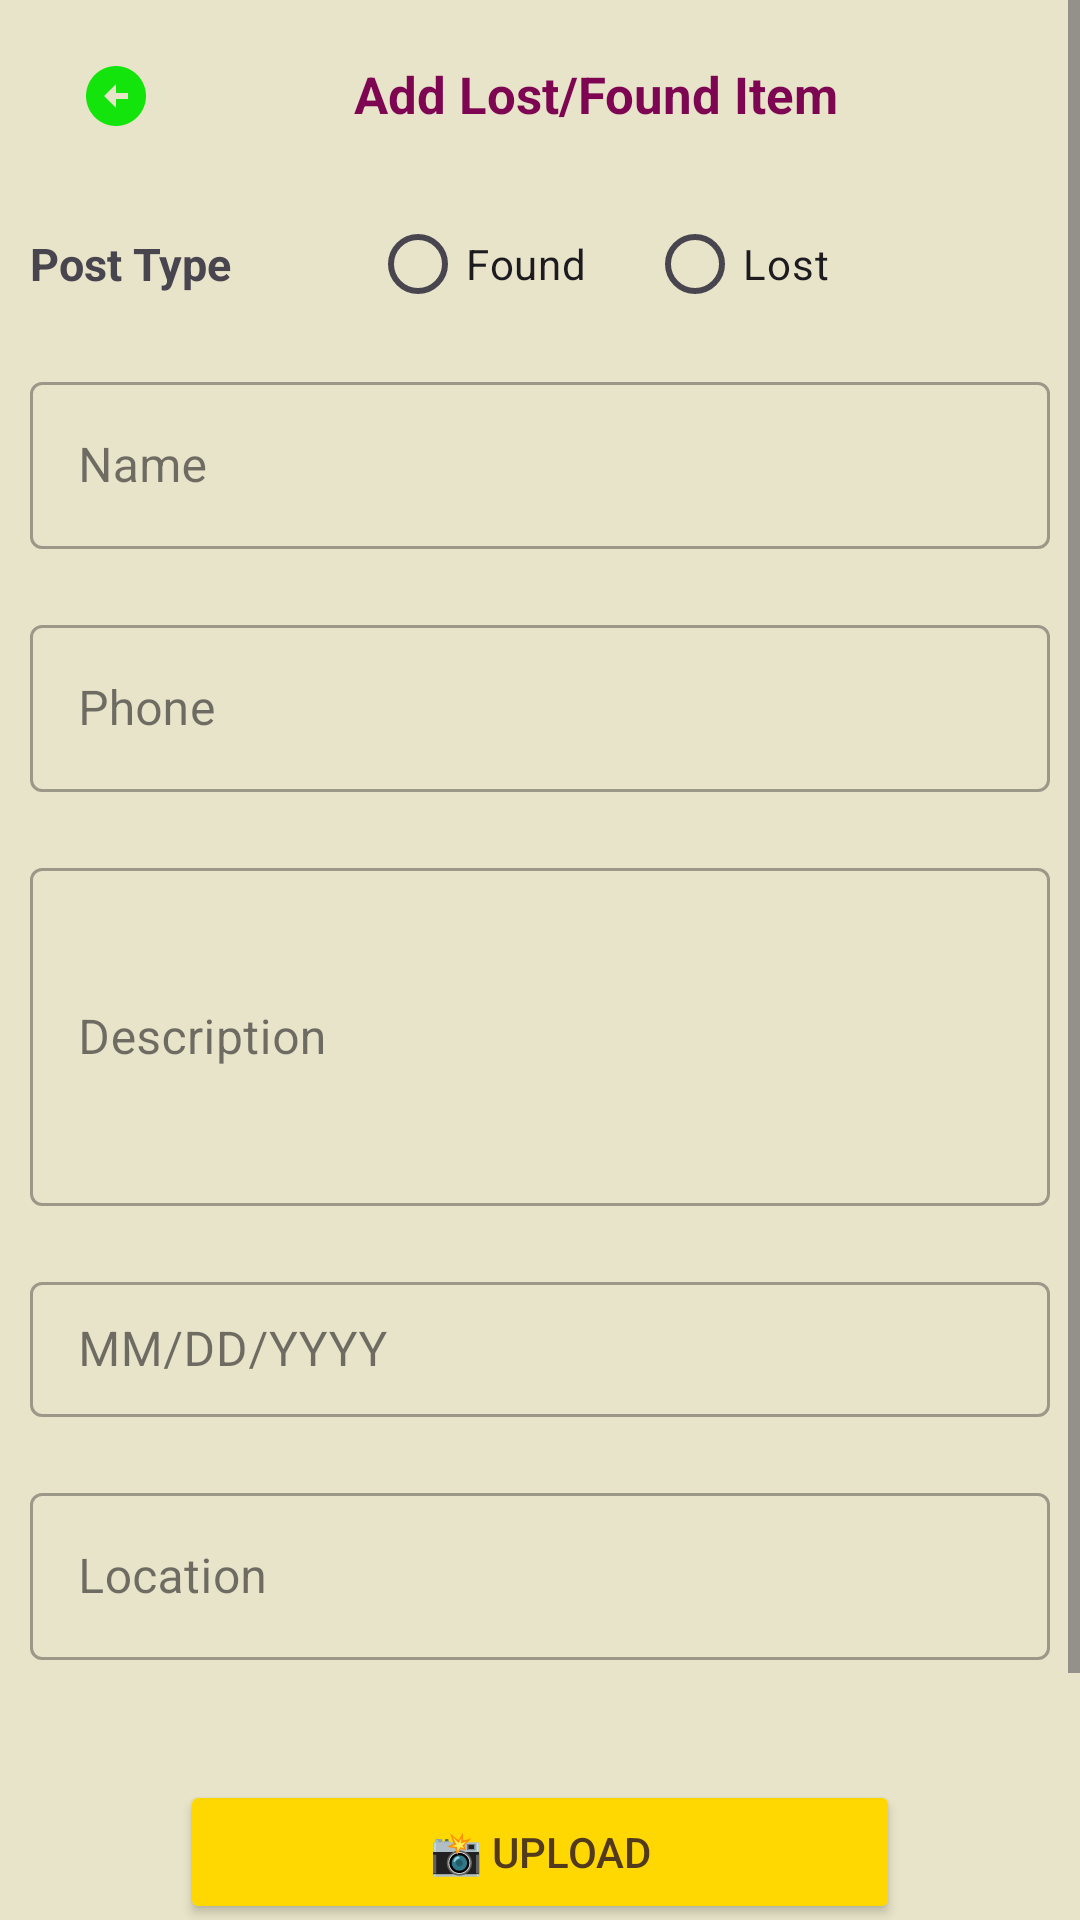

Layout XML and referenced resources for this Android screen:
<!-- AndroidManifest.xml: application theme Theme.Task7P_S225138694 -->
<!-- res/layout/activity_add_item.xml -->
<?xml version="1.0" encoding="utf-8"?>
<ScrollView xmlns:android="http://schemas.android.com/apk/res/android"
    xmlns:app="http://schemas.android.com/apk/res-auto"
    xmlns:tools="http://schemas.android.com/tools"
    android:id="@+id/main"
    android:layout_width="match_parent"
    android:layout_height="match_parent"
    android:fitsSystemWindows="true"
    android:background="#E8E4C9"
    tools:context=".AddItemActivity">

    <LinearLayout
        android:layout_width="match_parent"
        android:layout_height="match_parent"
        android:orientation="vertical">

        <LinearLayout
            android:layout_width="match_parent"
            android:layout_height="wrap_content"
            android:layout_marginLeft="10dp"
            android:layout_marginRight="10dp"
            android:orientation="horizontal">

            <ImageButton
                android:id="@+id/buttonBack"
                android:layout_width="wrap_content"
                android:layout_height="wrap_content"
                android:layout_weight="1"
                android:background="@null"
                android:layout_marginTop="20dp"
                android:src="@drawable/baseline_arrow_circle_left_24"/>

            <TextView
                android:layout_width="wrap_content"
                android:layout_height="wrap_content"
                android:textStyle="bold"
                android:textAlignment="center"
                android:layout_weight="3"
                android:textSize="17sp"
                android:textColor="#7D0552"
                android:layout_marginRight="20dp"
                android:layout_marginTop="20dp"
                android:text="Add Lost/Found Item" />
        </LinearLayout>

        <LinearLayout
            android:layout_width="match_parent"
            android:layout_height="wrap_content"
            android:layout_marginLeft="10dp"
            android:layout_marginRight="10dp"
            android:layout_marginTop="20dp"
            android:orientation="horizontal">

            <TextView
                android:layout_width="match_parent"
                android:layout_height="wrap_content"
                android:layout_weight="2"
                android:textStyle="bold"
                android:layout_gravity="center_vertical"
                android:textSize="15sp"
                android:text="Post Type" />

            <RadioGroup
                android:id="@+id/radioGroupLostFound"
                android:layout_weight="1"
                android:orientation="horizontal"
                android:layout_width="match_parent"
                android:layout_height="wrap_content" >

                <RadioButton
                    android:id="@+id/radioButtonFound"
                    android:layout_width="wrap_content"
                    android:layout_height="wrap_content"
                    android:textSize="14sp"
                    android:text="Found" />

                <RadioButton
                    android:id="@+id/radioButtonLost"
                    android:layout_width="match_parent"
                    android:layout_height="wrap_content"
                    android:layout_marginLeft="20dp"
                    android:textSize="14sp"
                    android:text="Lost" />

            </RadioGroup>

        </LinearLayout>

        <com.google.android.material.textfield.TextInputLayout
            android:id="@+id/inputFieldName"
            android:layout_width="match_parent"
            android:layout_height="wrap_content"
            style="@style/Widget.MaterialComponents.TextInputLayout.OutlinedBox"
            android:layout_margin="10dp"
            android:hint="Name">

            
            <com.google.android.material.textfield.TextInputEditText
                android:id="@+id/editTextName"
                android:layout_width="match_parent"
                android:layout_height="wrap_content"/>

        </com.google.android.material.textfield.TextInputLayout>

        <com.google.android.material.textfield.TextInputLayout
            android:id="@+id/inputFieldPhone"
            android:layout_width="match_parent"
            android:layout_height="wrap_content"
            style="@style/Widget.MaterialComponents.TextInputLayout.OutlinedBox"
            android:layout_margin="10dp"
            android:hint="Phone">

            
            <com.google.android.material.textfield.TextInputEditText
                android:id="@+id/editTextPhone"
                android:layout_width="match_parent"
                android:layout_height="wrap_content"
                android:inputType="number|phone"/>

        </com.google.android.material.textfield.TextInputLayout>

        <com.google.android.material.textfield.TextInputLayout
            android:id="@+id/inputFieldDesc"
            android:layout_width="match_parent"
            android:layout_height="wrap_content"
            style="@style/Widget.MaterialComponents.TextInputLayout.OutlinedBox"
            android:layout_margin="10dp"
            android:hint="Description">

            
            <com.google.android.material.textfield.TextInputEditText
                android:id="@+id/editTextDesc"
                android:layout_width="match_parent"
                android:layout_height="wrap_content"
                android:minLines="4"/>

        </com.google.android.material.textfield.TextInputLayout>

        <com.google.android.material.textfield.TextInputLayout
            android:id="@+id/inputFieldDate"
            android:layout_width="match_parent"
            android:layout_height="wrap_content"
            style="@style/Widget.MaterialComponents.TextInputLayout.OutlinedBox"
            android:layout_margin="10dp"
            android:hint="MM/DD/YYYY">

            <com.google.android.material.textfield.TextInputEditText
                android:id="@+id/editTextDate"
                android:layout_width="match_parent"
                android:layout_height="45dp"
                android:focusable="false"
                android:clickable="true"
                android:ems="10"/>

        </com.google.android.material.textfield.TextInputLayout>

        <com.google.android.material.textfield.TextInputLayout
            android:id="@+id/inputFieldLoc"
            android:layout_width="match_parent"
            android:layout_height="wrap_content"
            style="@style/Widget.MaterialComponents.TextInputLayout.OutlinedBox"
            android:layout_margin="10dp"
            android:hint="Location">

            
            <com.google.android.material.textfield.TextInputEditText
                android:id="@+id/editTextLoc"
                android:layout_width="match_parent"
                android:layout_height="wrap_content"
                android:focusable="false"
                android:clickable="true"
                android:cursorVisible="false"/>

        </com.google.android.material.textfield.TextInputLayout>

        <Button
            android:id="@+id/btnUploadImg"
            android:layout_width="match_parent"
            android:layout_height="wrap_content"
            android:text="📸 UPLOAD"
            android:backgroundTint="#FFD801"
            android:layout_marginTop="30dp"
            android:textColor="#513B1C"
            android:layout_marginRight="60dp"
            android:layout_marginLeft="60dp"/>

        
        <ImageView
            android:id="@+id/ivPreview"
            android:layout_width="300dp"
            android:layout_height="200dp"
            android:scaleType="centerCrop"
            android:visibility="gone"
            android:layout_gravity="center_horizontal"
            android:layout_marginBottom="15dp"
            android:layout_marginTop="10dp"
            android:background="#E0E0E0"/>

        <Button
            android:id="@+id/btnSave"
            android:layout_width="match_parent"
            android:layout_height="wrap_content"
            android:text="SAVE"
            android:backgroundTint="#4CC417"
            android:layout_marginTop="30dp"
            android:layout_marginRight="60dp"
            android:layout_marginBottom="15dp"
            android:layout_marginLeft="60dp"/>
    </LinearLayout>
</ScrollView>
<!-- resources referenced by this layout -->
<resources>
  <!-- drawable baseline_arrow_circle_left_24 (drawable) -->
  <vector xmlns:android="http://schemas.android.com/apk/res/android" android:height="24dp" android:tint="#13E50C" android:viewportHeight="24" android:viewportWidth="24" android:width="24dp">
        
      <path android:fillColor="@android:color/white" android:pathData="M2,12c0,5.52 4.48,10 10,10s10,-4.48 10,-10c0,-5.52 -4.48,-10 -10,-10C6.48,2 2,6.48 2,12zM12,11l4,0v2l-4,0l0,3l-4,-4l4,-4L12,11z"/>
      
  </vector>
  <style name="Theme.Task7P_S225138694" parent="Base.Theme.Task7P_S225138694" />
  <style name="Base.Theme.Task7P_S225138694" parent="Theme.Material3.DayNight.NoActionBar">
          
          
      </style>
</resources>
